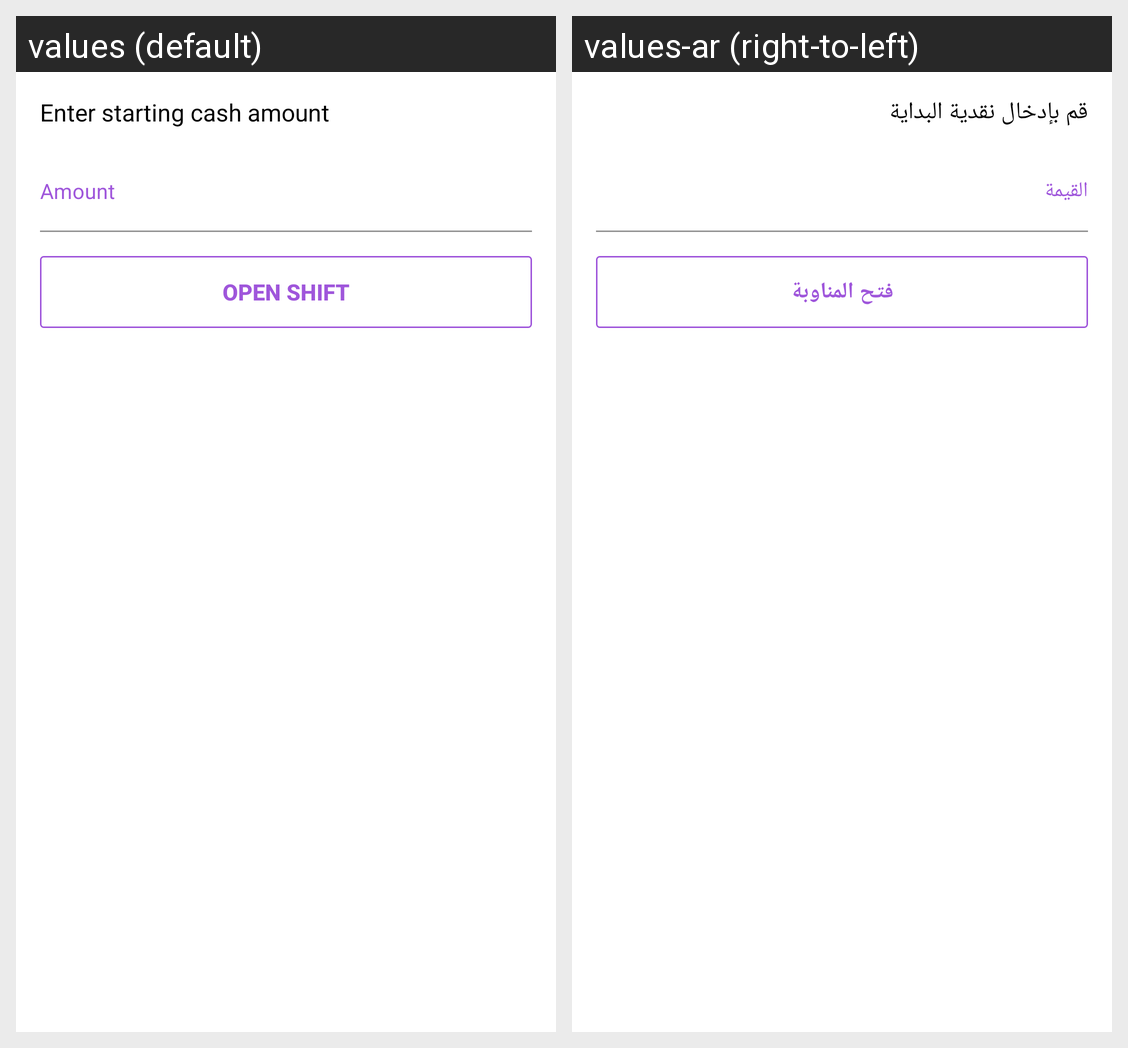

The same Android screen rendered under two of its app's locales, left to right. List the strings drawn on it with the default value and each locale's translation.
Android screen res/layout/open_shift_layout.xml rendered under 2 locales, left to right: values (default), values-ar (right-to-left). Device: Nexus 5 (rendered at 1080×1920; each locale shown at half size, 540×960, under a caption strip naming it); theme AppTheme.
Strings drawn on this screen, with the default value and each locale's value (text and hints the layout hard-codes, and strings that could not be matched under every locale, appear in the picture but are not listed):

enter_start_cash
  values: Enter starting cash amount
  values-ar: قم بإدخال نقدية البداية

amount
  values: Amount
  values-ar: القيمة

open_shift
  values: open shift
  values-ar: فتح المناوبة
